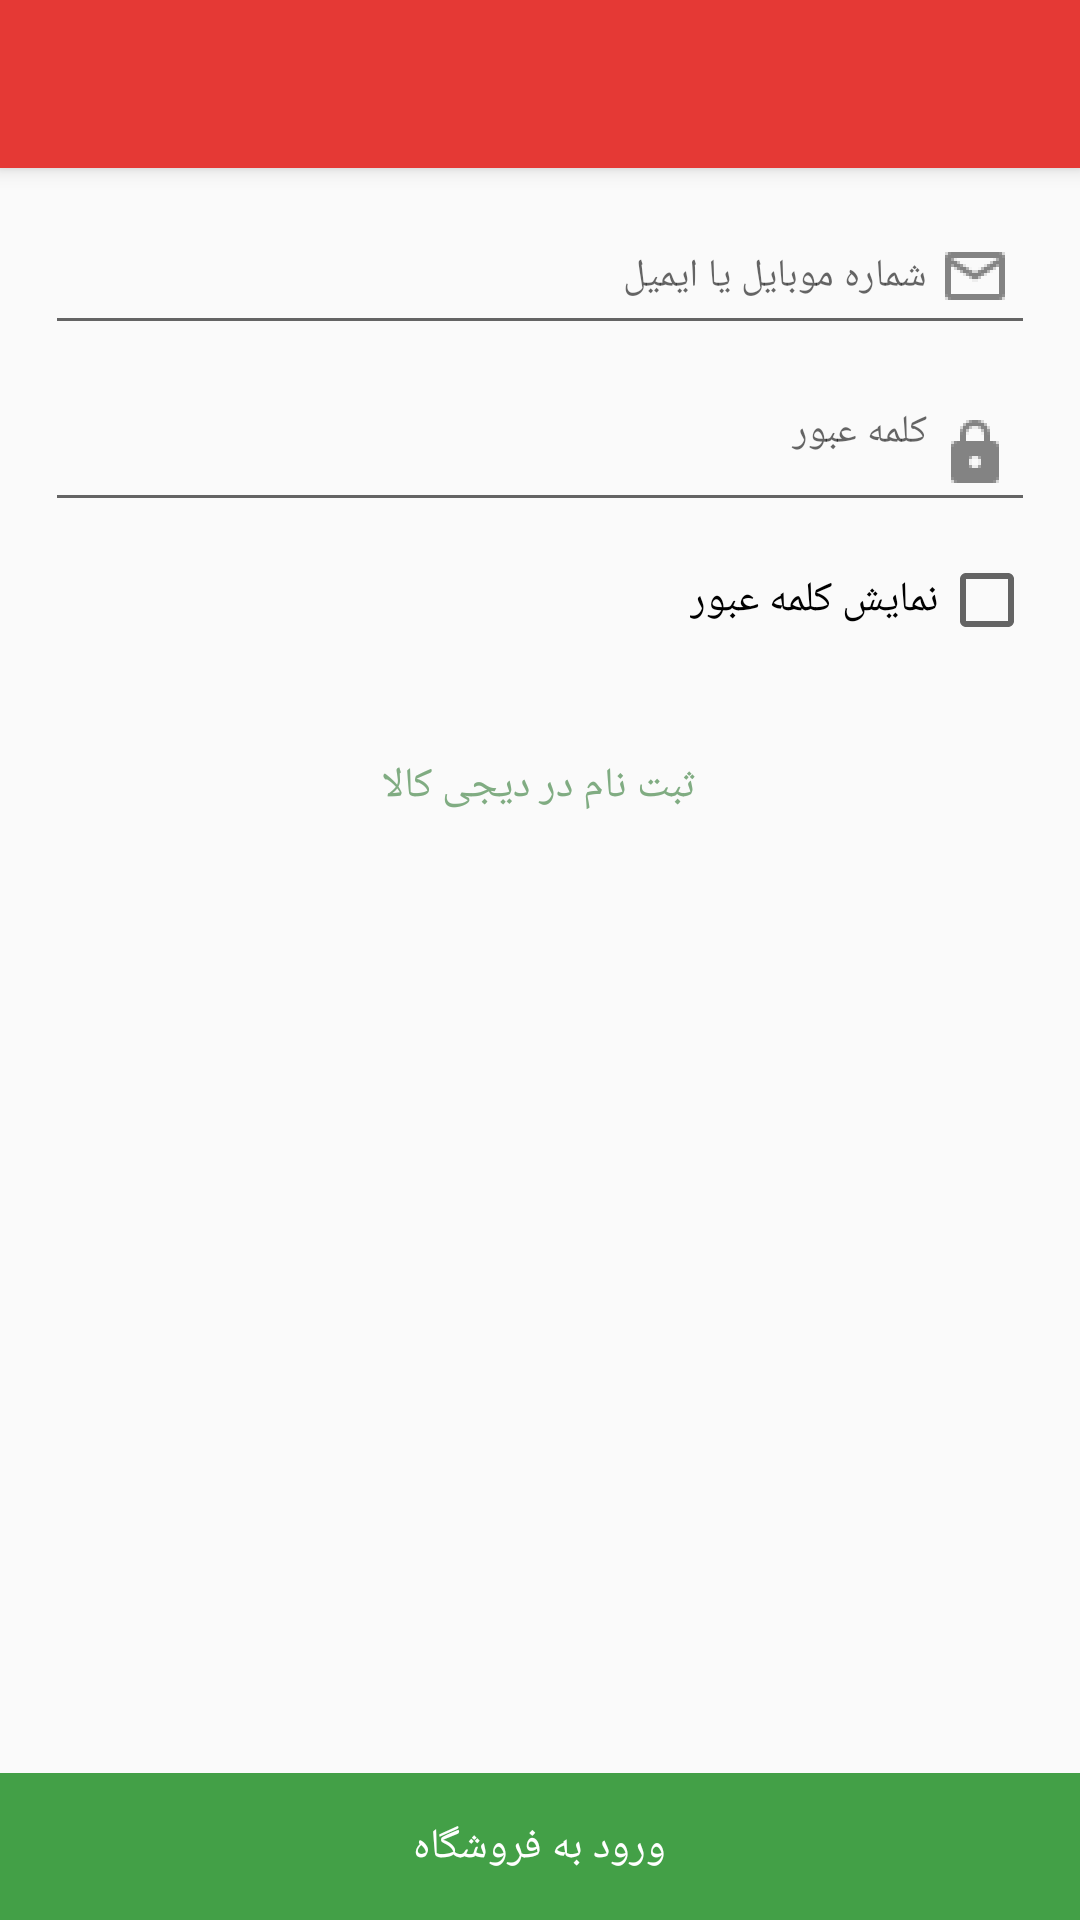

This screen was rendered from an Android layout file. Write that file and the resources it references.
<!-- AndroidManifest.xml: application theme AppTheme -->
<!-- res/layout/activity_login.xml -->
<?xml version="1.0" encoding="utf-8"?>
<android.support.design.widget.CoordinatorLayout xmlns:android="http://schemas.android.com/apk/res/android"
    xmlns:app="http://schemas.android.com/apk/res-auto"
    xmlns:tools="http://schemas.android.com/tools"
    android:layout_width="match_parent"
    android:layout_height="match_parent"
    android:layoutDirection="rtl"
    tools:context="com.example.apple.digikala.Login">

    <android.support.design.widget.AppBarLayout
        android:layout_width="match_parent"
        android:layout_height="wrap_content"
        android:theme="@style/AppTheme.AppBarOverlay">

        <android.support.v7.widget.Toolbar
            android:id="@+id/toolbar"
            android:layout_width="match_parent"
            android:layout_height="?attr/actionBarSize"
            android:background="?attr/colorPrimary"
            app:titleTextAppearance="@style/toolbat_text"
            app:popupTheme="@style/AppTheme.PopupOverlay" />

    </android.support.design.widget.AppBarLayout>

    <include layout="@layout/content_login" />


</android.support.design.widget.CoordinatorLayout>
<!-- res/layout/content_login.xml (included above) -->
<?xml version="1.0" encoding="utf-8"?>
<RelativeLayout xmlns:android="http://schemas.android.com/apk/res/android"
    xmlns:app="http://schemas.android.com/apk/res-auto"
    xmlns:tools="http://schemas.android.com/tools"
    android:layout_width="match_parent"
    android:layout_height="match_parent"
    app:layout_behavior="@string/appbar_scrolling_view_behavior"
    tools:context="com.example.apple.digikala.register"
    tools:showIn="@layout/activity_register">


    <LinearLayout
        android:layout_width="match_parent"
        android:layout_height="wrap_content"
        android:orientation="vertical"
        android:id="@+id/form_box"
        >

        <EditText
            android:id="@+id/username"
            android:layout_width="match_parent"
            android:layout_height="wrap_content"
            android:layout_marginLeft="15dp"
            android:layout_marginRight="15dp"
            android:layout_marginTop="10dp"
            android:drawableRight="@drawable/ic_email"
            android:hint="شماره موبایل یا ایمیل"
            android:textSize="13dp" />

        <EditText
            android:id="@+id/password"
            android:layout_width="match_parent"
            android:layout_height="wrap_content"
            android:layout_marginLeft="15dp"
            android:layout_marginRight="15dp"
            android:layout_marginTop="10dp"
            android:drawableRight="@drawable/ic_lock"
            android:hint="کلمه عبور"
            android:gravity="right"
            android:inputType="textPassword"
            android:textSize="13dp" />


        <CheckBox
            android:layout_width="wrap_content"
            android:layout_height="wrap_content"
            android:id="@+id/show_password"
            android:text="نمایش کلمه عبور"
            android:layout_marginRight="15dp"
            android:layout_marginTop="10dp"
            />

        <TextView
            android:layout_width="wrap_content"
            android:layout_height="wrap_content"
            android:id="@+id/error_test"
            android:textColor="#FF0000"
            android:textSize="12dp"
            android:layout_marginRight="15dp"
            android:layout_marginTop="10dp"
            android:onClick="show_register_activity"
            />
    </LinearLayout>

    <TextView
        android:layout_width="wrap_content"
        android:layout_height="wrap_content"
        android:text="ثبت نام در دیجی کالا"
        android:layout_centerHorizontal="true"
        android:layout_marginTop="10dp"
        android:textColor="#80ac82"
        android:layout_below="@+id/form_box"
        />
    <RelativeLayout
        android:layout_width="match_parent"
        android:layout_height="wrap_content"
        android:background="#43A047"
        android:layout_alignParentBottom="true"
        android:paddingTop="15dp"
        android:paddingBottom="15dp"
        >

        <ProgressBar
            android:layout_width="wrap_content"
            android:layout_height="30dp"
            android:layout_centerHorizontal="true"
            android:id="@+id/send_progress"
            android:visibility="gone"
            />
        <TextView
            android:layout_width="wrap_content"
            android:layout_height="wrap_content"
            android:text="ورود به فروشگاه"
            android:textColor="#FFF"
            android:id="@+id/btn_send"
            android:layout_centerHorizontal="true"
            />

    </RelativeLayout>



</RelativeLayout>
<!-- res/layout/activity_register.xml (included above) -->
<?xml version="1.0" encoding="utf-8"?>
<android.support.design.widget.CoordinatorLayout xmlns:android="http://schemas.android.com/apk/res/android"
    xmlns:app="http://schemas.android.com/apk/res-auto"
    xmlns:tools="http://schemas.android.com/tools"
    android:layout_width="match_parent"
    android:layout_height="match_parent"
    android:layoutDirection="rtl"
    tools:context="com.example.apple.digikala.register">

    <android.support.design.widget.AppBarLayout
        android:layout_width="match_parent"
        android:layout_height="wrap_content"
        android:theme="@style/AppTheme.AppBarOverlay">

        <android.support.v7.widget.Toolbar
            android:id="@+id/toolbar"
            android:layout_width="match_parent"
            android:layout_height="?attr/actionBarSize"
            android:background="?attr/colorPrimary"
            app:titleTextAppearance="@style/toolbat_text"
            app:popupTheme="@style/AppTheme.PopupOverlay" />

    </android.support.design.widget.AppBarLayout>

    <include layout="@layout/content_register" />



</android.support.design.widget.CoordinatorLayout>
<!-- res/layout/content_register.xml (included above) -->
<?xml version="1.0" encoding="utf-8"?>
<RelativeLayout xmlns:android="http://schemas.android.com/apk/res/android"
    xmlns:app="http://schemas.android.com/apk/res-auto"
    xmlns:tools="http://schemas.android.com/tools"
    android:layout_width="match_parent"
    android:layout_height="match_parent"
    app:layout_behavior="@string/appbar_scrolling_view_behavior"
    tools:context="com.example.apple.digikala.register"
    tools:showIn="@layout/activity_register">


    <LinearLayout
        android:layout_width="match_parent"
        android:layout_height="wrap_content"
        android:orientation="vertical"
        >

        <EditText
            android:id="@+id/username"
            android:layout_width="match_parent"
            android:layout_height="wrap_content"
            android:layout_marginLeft="15dp"
            android:layout_marginRight="15dp"
            android:layout_marginTop="10dp"
            android:drawableRight="@drawable/ic_email"
            android:hint="شماره موبایل یا ایمیل"
            android:textSize="13dp" />

        <EditText
            android:id="@+id/password"
            android:layout_width="match_parent"
            android:layout_height="wrap_content"
            android:layout_marginLeft="15dp"
            android:layout_marginRight="15dp"
            android:layout_marginTop="10dp"
            android:drawableRight="@drawable/ic_lock"
            android:hint="کلمه عبور"
            android:gravity="right"
            android:inputType="textPassword"
            android:textSize="13dp" />

        <TextView
            android:layout_width="wrap_content"
            android:layout_height="wrap_content"
            android:id="@+id/error_test"
            android:textColor="#FF0000"
            android:textSize="12dp"
            android:layout_marginRight="15dp"
            android:layout_marginTop="10dp"
            />
    </LinearLayout>


    <RelativeLayout
        android:layout_width="match_parent"
        android:layout_height="wrap_content"
        android:background="#43A047"
        android:layout_alignParentBottom="true"
        android:paddingTop="15dp"
        android:paddingBottom="15dp"
        >

        <ProgressBar
            android:layout_width="wrap_content"
            android:layout_height="30dp"
            android:layout_centerHorizontal="true"
            android:id="@+id/send_progress"
            android:visibility="gone"
            />
        <TextView
            android:layout_width="wrap_content"
            android:layout_height="wrap_content"
            android:text="ثبت نام در فروشگاه"
            android:textColor="#FFF"
            android:id="@+id/btn_send"
            android:layout_centerHorizontal="true"
            />

    </RelativeLayout>



</RelativeLayout>
<!-- resources referenced by this layout -->
<resources>
  <!-- drawable ic_email: png bitmap (drawable-hdpi, 584 bytes) -->
  <!-- drawable ic_lock: png bitmap (drawable-hdpi, 485 bytes) -->
  <style name="AppTheme.AppBarOverlay" parent="ThemeOverlay.AppCompat.Dark.ActionBar" />
  <style name="AppTheme.PopupOverlay" parent="ThemeOverlay.AppCompat.Light" />
  <style name="toolbat_text" parent="TextAppearance.Widget.AppCompat.Toolbar.Title">
          <item name="android:textSize">16dp</item>
      </style>
  <style name="AppTheme" parent="Theme.AppCompat.Light.DarkActionBar">
          
          <item name="colorPrimary">@color/colorPrimary</item>
          <item name="colorPrimaryDark">@color/colorPrimaryDark</item>
          <item name="colorAccent">@color/colorAccent</item>
      </style>
  <color name="colorPrimary">#e53935</color>
  <color name="colorPrimaryDark">#c62828</color>
  <color name="colorAccent">#FF4081</color>
</resources>
